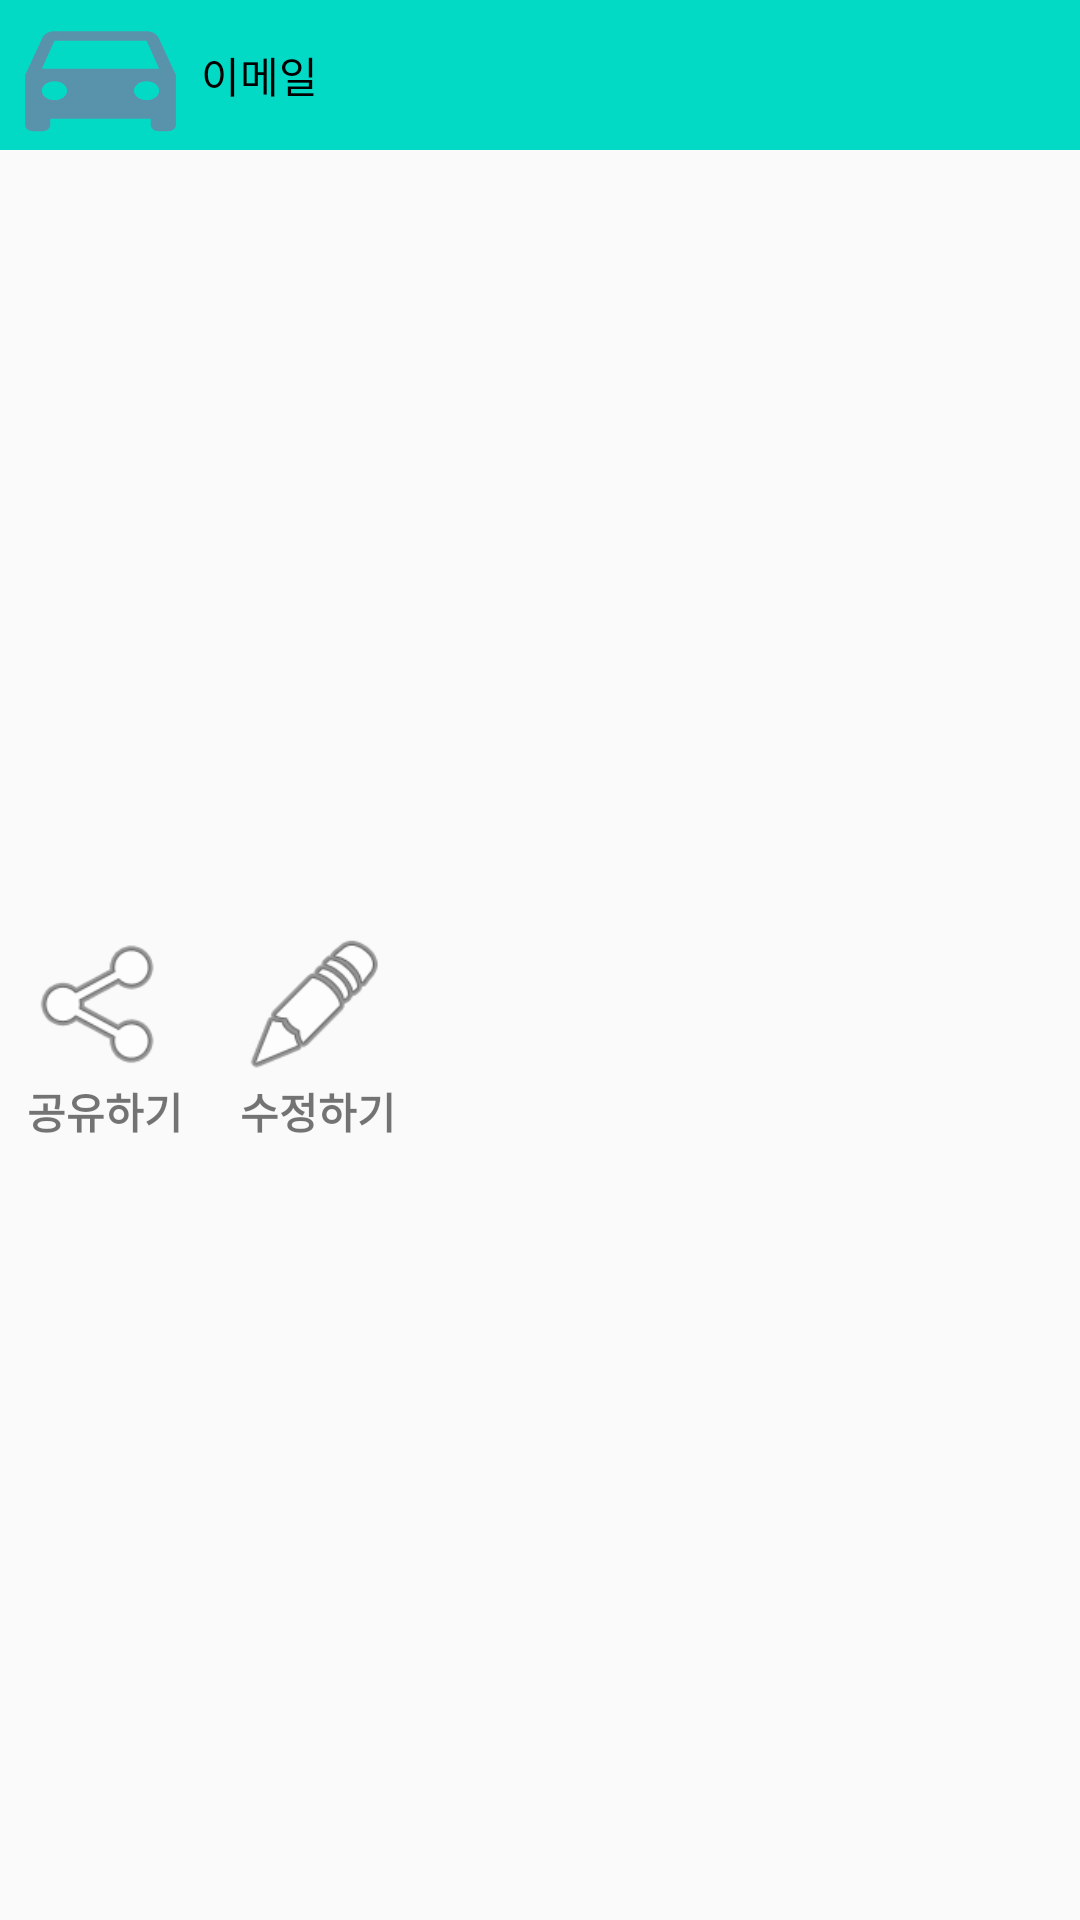

Reconstruct the res/layout file that produces this screen, plus the resources it refers to.
<!-- AndroidManifest.xml: application theme Theme.MyAppUIDesignPractice -->
<!-- res/layout/post_item.xml -->
<?xml version="1.0" encoding="utf-8"?>
<androidx.constraintlayout.widget.ConstraintLayout xmlns:android="http://schemas.android.com/apk/res/android"
    xmlns:app="http://schemas.android.com/apk/res-auto"
    xmlns:tools="http://schemas.android.com/tools"
    android:layout_width="match_parent"
    android:layout_height="wrap_content">


    <LinearLayout
        android:id="@+id/accountLinearLayout"
        android:layout_width="match_parent"
        android:layout_height="50dp"
        android:background="@color/teal_200"
        android:orientation="horizontal"
        android:gravity="center_vertical"
        app:layout_constraintTop_toTopOf="parent">

        
        <ImageView
            android:id="@+id/account_image"
            android:layout_width="67dp"
            android:layout_height="match_parent"
            android:layout_gravity="center_vertical"
            android:src="@drawable/baseline_directions_car_24"
            android:scaleType="fitXY"
            />

        <TextView
            android:id="@+id/account_id"
            android:layout_width="match_parent"
            android:layout_height="match_parent"
            android:gravity="center_vertical"
            android:text="이메일"
            android:textColor="@color/black" />
    </LinearLayout>


    <TextView
        android:id="@+id/post_content_text"
        android:layout_width="match_parent"
        android:layout_height="250dp"
        android:layout_marginTop="50dp"
        android:textSize="30sp"
        android:maxLines="1"
        android:ellipsize="end"
        android:scaleType="fitXY"
        app:layout_constraintEnd_toEndOf="parent"
        app:layout_constraintStart_toStartOf="parent"
        app:layout_constraintTop_toTopOf="@+id/accountLinearLayout" />

    <LinearLayout
        android:id="@+id/sub_LinearLayout"
        android:layout_width="match_parent"
        android:layout_height="wrap_content"
        android:layout_marginTop="10dp"
        android:gravity="center_vertical"
        android:orientation="horizontal"
        app:layout_constraintTop_toBottomOf="@+id/post_content_text">
        <ImageView
            android:id="@+id/sub_share_image"
            android:layout_width="50dp"
            android:layout_height="50dp"
            android:src="@android:drawable/ic_menu_share"
            android:layout_marginLeft="10dp"
            android:layout_marginRight="20dp"/>
        <ImageView
            android:id="@+id/sub_edit_image"
            android:src="@android:drawable/ic_menu_edit"
            android:layout_width="50dp"
            android:layout_height="50dp"
            />
    </LinearLayout>

    <TextView
        android:id="@+id/sub_share_text"
        android:layout_width="match_parent"
        android:layout_height="wrap_content"
        android:layout_marginLeft="9dp"
        android:layout_marginRight="10dp"
        android:text="공유하기"
        android:textStyle="bold"
        app:layout_constraintTop_toBottomOf="@+id/sub_LinearLayout"/>

    <TextView
        android:id="@+id/sub_share_edit"
        android:layout_width="match_parent"
        android:layout_height="wrap_content"
        android:layout_marginLeft="80dp"
        android:text="수정하기"
        android:textStyle="bold"
        app:layout_constraintTop_toBottomOf="@+id/sub_LinearLayout"/>
</androidx.constraintlayout.widget.ConstraintLayout>
<!-- resources referenced by this layout -->
<resources>
  <!-- drawable baseline_directions_car_24 (drawable) -->
  <vector android:height="24dp" android:tint="#5892AB"
      android:viewportHeight="24" android:viewportWidth="24"
      android:width="24dp" xmlns:android="http://schemas.android.com/apk/res/android">
      <path android:fillColor="@android:color/white" android:pathData="M18.92,6.01C18.72,5.42 18.16,5 17.5,5h-11c-0.66,0 -1.21,0.42 -1.42,1.01L3,12v8c0,0.55 0.45,1 1,1h1c0.55,0 1,-0.45 1,-1v-1h12v1c0,0.55 0.45,1 1,1h1c0.55,0 1,-0.45 1,-1v-8l-2.08,-5.99zM6.5,16c-0.83,0 -1.5,-0.67 -1.5,-1.5S5.67,13 6.5,13s1.5,0.67 1.5,1.5S7.33,16 6.5,16zM17.5,16c-0.83,0 -1.5,-0.67 -1.5,-1.5s0.67,-1.5 1.5,-1.5 1.5,0.67 1.5,1.5 -0.67,1.5 -1.5,1.5zM5,11l1.5,-4.5h11L19,11L5,11z"/>
  </vector>
  <style name="Theme.MyAppUIDesignPractice" parent="Theme.AppCompat.DayNight.DarkActionBar">
          
          <item name="colorPrimary">@color/purple_500</item>
          <item name="colorPrimaryVariant">@color/purple_700</item>
          <item name="colorOnPrimary">@color/white</item>
          
          <item name="colorSecondary">@color/teal_200</item>
          <item name="colorSecondaryVariant">@color/teal_700</item>
          <item name="colorOnSecondary">@color/black</item>
          
          <item name="windowNoTitle">true</item>
  
          <item name="android:timePickerStyle">@style/MyTimePickerStyle</item>
  
          
          <item name="android:statusBarColor">@android:color/black</item>
          <item name="android:windowLightStatusBar">false</item>
      </style>
  <style name="MyTimePickerStyle" parent="@android:style/Widget.Material.Light.TimePicker">
          <item name="android:timePickerMode">spinner</item>
      </style>
  <!-- not gathered from this repository: default colours our renderer supplied (Android Studio template values) -->
  <color name="purple_500">#FF6200EE</color>
  <color name="purple_700">#FF3700B3</color>
  <color name="teal_200">#FF03DAC5</color>
  <color name="teal_700">#FF018786</color>
  <color name="black">#FF000000</color>
  <color name="white">#FFFFFFFF</color>
</resources>
